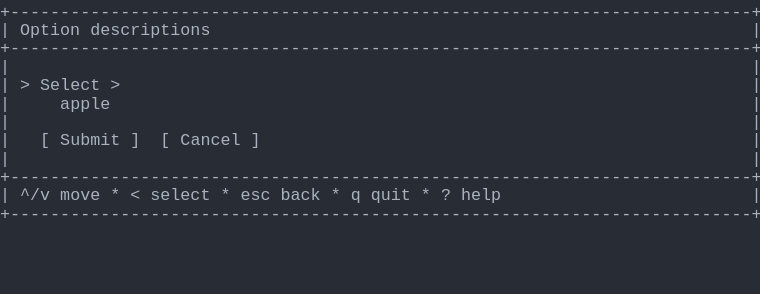
t = 0.00 s
t = 1.03 s: frame unchanged from t = 0.00 s, image omitted
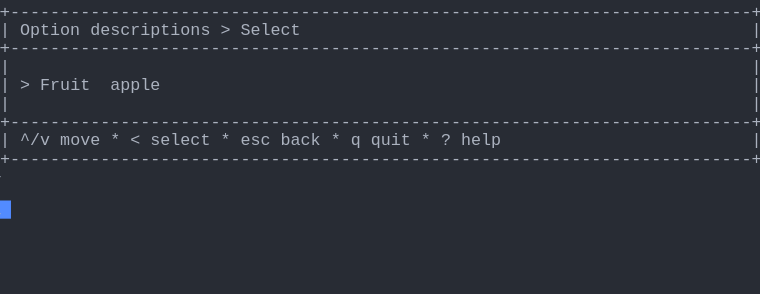
t = 1.98 s
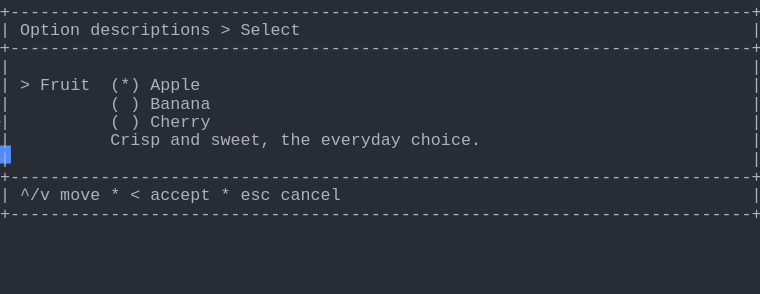
t = 2.80 s
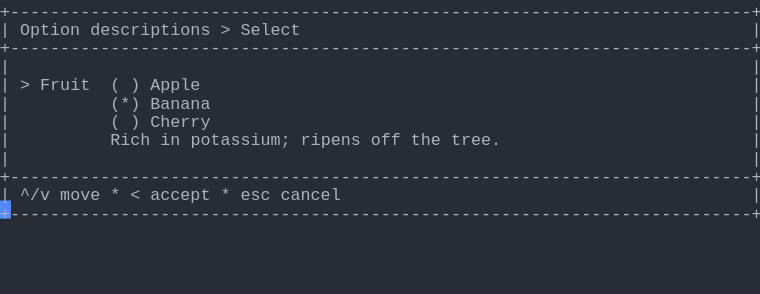
t = 3.69 s
t = 5.06 s: frame unchanged from t = 3.69 s, image omitted

The animated SVG that drew these frames (rendered in a browser with its animation timeline set to each time). Animation: 1 CSS @keyframes rule; one cycle of 5.75 s, repeats indefinitely.

<svg xmlns="http://www.w3.org/2000/svg" xmlns:xlink="http://www.w3.org/1999/xlink" width="760" height="293.92"><rect width="760" height="293.92" rx="0" ry="0" class="a"></rect><svg height="293.92" viewBox="0 0 76 29.392" width="760" xmlns="http://www.w3.org/2000/svg" xmlns:xlink="http://www.w3.org/1999/xlink"><style>.a{fill:rgb(40,44,52)}.b{font-family:Consolas,"Courier New",Courier,"Liberation Mono",monospace}.c{fill:rgb(171,178,191);white-space:pre}.d{fill:transparent}.e{fill:rgb(82,139,255)}.g{animation-duration:5.75s;animation-iteration-count:infinite;animation-name:f;animation-timing-function:steps(1,end)}@keyframes f{0%{transform:translateX(-0px)}0%{transform:translateX(-76px)}23.9%{transform:translateX(-152px)}38%{transform:translateX(-228px)}52.2%{transform:translateX(-304px)}100%{transform:translateX(-380px)}}</style><g font-family="Consolas, &quot;Courier New&quot;, Courier, &quot;Liberation Mono&quot;, monospace" font-size="1.67" class="b"><defs><symbol id="1"><text x="0" y="1.67" class="c" textLength="76.152" lengthAdjust="spacingAndGlyphs">+--------------------------------------------------------------------------+</text></symbol><symbol id="2"><text x="0" y="1.67" class="c" textLength="1.002" lengthAdjust="spacingAndGlyphs">|</text><text x="75.14999999999999" y="1.67" class="c" textLength="1.002" lengthAdjust="spacingAndGlyphs">|</text></symbol><symbol id="3"><text x="0" y="1.67" class="c" textLength="1.002" lengthAdjust="spacingAndGlyphs">|</text><text x="2.004" y="1.67" class="c" textLength="3.006" lengthAdjust="spacingAndGlyphs">^/v</text><text x="6.012" y="1.67" class="c" textLength="4.008" lengthAdjust="spacingAndGlyphs">move</text><text x="11.021999999999998" y="1.67" class="c" textLength="1.002" lengthAdjust="spacingAndGlyphs">*</text><text x="13.026" y="1.67" class="c" textLength="1.002" lengthAdjust="spacingAndGlyphs">&lt;</text><text x="15.029999999999998" y="1.67" class="c" textLength="6.012" lengthAdjust="spacingAndGlyphs">select</text><text x="22.043999999999997" y="1.67" class="c" textLength="1.002" lengthAdjust="spacingAndGlyphs">*</text><text x="24.048" y="1.67" class="c" textLength="3.006" lengthAdjust="spacingAndGlyphs">esc</text><text x="28.055999999999997" y="1.67" class="c" textLength="4.008" lengthAdjust="spacingAndGlyphs">back</text><text x="33.065999999999995" y="1.67" class="c" textLength="1.002" lengthAdjust="spacingAndGlyphs">*</text><text x="35.06999999999999" y="1.67" class="c" textLength="1.002" lengthAdjust="spacingAndGlyphs">q</text><text x="37.074" y="1.67" class="c" textLength="4.008" lengthAdjust="spacingAndGlyphs">quit</text><text x="42.083999999999996" y="1.67" class="c" textLength="1.002" lengthAdjust="spacingAndGlyphs">*</text><text x="44.087999999999994" y="1.67" class="c" textLength="1.002" lengthAdjust="spacingAndGlyphs">?</text><text x="46.09199999999999" y="1.67" class="c" textLength="4.008" lengthAdjust="spacingAndGlyphs">help</text><text x="75.14999999999999" y="1.67" class="c" textLength="1.002" lengthAdjust="spacingAndGlyphs">|</text></symbol><symbol id="4"><text x="0" y="1.67" class="c" textLength="1.002" lengthAdjust="spacingAndGlyphs">|</text><text x="2.004" y="1.67" class="c" textLength="6.012" lengthAdjust="spacingAndGlyphs">Option</text><text x="9.017999999999999" y="1.67" class="c" textLength="12.024" lengthAdjust="spacingAndGlyphs">descriptions</text><text x="22.043999999999997" y="1.67" class="c" textLength="1.002" lengthAdjust="spacingAndGlyphs">&gt;</text><text x="24.048" y="1.67" class="c" textLength="6.012" lengthAdjust="spacingAndGlyphs">Select</text><text x="75.14999999999999" y="1.67" class="c" textLength="1.002" lengthAdjust="spacingAndGlyphs">|</text></symbol><symbol id="5"><text x="0" y="1.67" class="c" textLength="1.002" lengthAdjust="spacingAndGlyphs">|</text><text x="11.021999999999998" y="1.67" class="c" textLength="1.002" lengthAdjust="spacingAndGlyphs">(</text><text x="13.026" y="1.67" class="c" textLength="1.002" lengthAdjust="spacingAndGlyphs">)</text><text x="15.029999999999998" y="1.67" class="c" textLength="6.012" lengthAdjust="spacingAndGlyphs">Cherry</text><text x="75.14999999999999" y="1.67" class="c" textLength="1.002" lengthAdjust="spacingAndGlyphs">|</text></symbol><symbol id="6"><text x="0" y="1.67" class="c" textLength="1.002" lengthAdjust="spacingAndGlyphs">|</text><text x="2.004" y="1.67" class="c" textLength="3.006" lengthAdjust="spacingAndGlyphs">^/v</text><text x="6.012" y="1.67" class="c" textLength="4.008" lengthAdjust="spacingAndGlyphs">move</text><text x="11.021999999999998" y="1.67" class="c" textLength="1.002" lengthAdjust="spacingAndGlyphs">*</text><text x="13.026" y="1.67" class="c" textLength="1.002" lengthAdjust="spacingAndGlyphs">&lt;</text><text x="15.029999999999998" y="1.67" class="c" textLength="6.012" lengthAdjust="spacingAndGlyphs">accept</text><text x="22.043999999999997" y="1.67" class="c" textLength="1.002" lengthAdjust="spacingAndGlyphs">*</text><text x="24.048" y="1.67" class="c" textLength="3.006" lengthAdjust="spacingAndGlyphs">esc</text><text x="28.055999999999997" y="1.67" class="c" textLength="6.012" lengthAdjust="spacingAndGlyphs">cancel</text><text x="75.14999999999999" y="1.67" class="c" textLength="1.002" lengthAdjust="spacingAndGlyphs">|</text></symbol><symbol id="7"><text x="0" y="1.67" class="c" textLength="1.002" lengthAdjust="spacingAndGlyphs">|</text><text x="2.004" y="1.67" class="c" textLength="1.002" lengthAdjust="spacingAndGlyphs">&gt;</text><text x="4.008" y="1.67" class="c" textLength="5.01" lengthAdjust="spacingAndGlyphs">Fruit</text><text x="11.021999999999998" y="1.67" class="c" textLength="1.002" lengthAdjust="spacingAndGlyphs">(</text><text x="13.026" y="1.67" class="c" textLength="1.002" lengthAdjust="spacingAndGlyphs">)</text><text x="15.029999999999998" y="1.67" class="c" textLength="5.01" lengthAdjust="spacingAndGlyphs">Apple</text><text x="75.14999999999999" y="1.67" class="c" textLength="1.002" lengthAdjust="spacingAndGlyphs">|</text></symbol><symbol id="8"><text x="0" y="1.67" class="c" textLength="1.002" lengthAdjust="spacingAndGlyphs">|</text><text x="11.021999999999998" y="1.67" class="c" textLength="3.006" lengthAdjust="spacingAndGlyphs">(*)</text><text x="15.029999999999998" y="1.67" class="c" textLength="6.012" lengthAdjust="spacingAndGlyphs">Banana</text><text x="75.14999999999999" y="1.67" class="c" textLength="1.002" lengthAdjust="spacingAndGlyphs">|</text></symbol><symbol id="9"><text x="0" y="1.67" class="c" textLength="1.002" lengthAdjust="spacingAndGlyphs">|</text><text x="11.021999999999998" y="1.67" class="c" textLength="4.008" lengthAdjust="spacingAndGlyphs">Rich</text><text x="16.032" y="1.67" class="c" textLength="2.004" lengthAdjust="spacingAndGlyphs">in</text><text x="19.037999999999997" y="1.67" class="c" textLength="10.02" lengthAdjust="spacingAndGlyphs">potassium;</text><text x="30.059999999999995" y="1.67" class="c" textLength="6.012" lengthAdjust="spacingAndGlyphs">ripens</text><text x="37.074" y="1.67" class="c" textLength="3.006" lengthAdjust="spacingAndGlyphs">off</text><text x="41.082" y="1.67" class="c" textLength="3.006" lengthAdjust="spacingAndGlyphs">the</text><text x="45.089999999999996" y="1.67" class="c" textLength="5.01" lengthAdjust="spacingAndGlyphs">tree.</text><text x="75.14999999999999" y="1.67" class="c" textLength="1.002" lengthAdjust="spacingAndGlyphs">|</text></symbol><symbol id="a"><rect height="16" width="76" x="0" y="0" class="d"></rect></symbol><symbol id="b"><rect height="1.837" width="1.1022" class="e"></rect></symbol></defs><rect height="29.392" width="76" class="a"></rect><g class="g"><svg x="0" y="0" width="456"><svg x="0"><use xlink:href="#a"></use><use xlink:href="#b" x="-0.0040000000000000036" y="0"></use></svg><svg x="76"><use xlink:href="#a"></use><use xlink:href="#b" x="75.996" y="20.031999999999996"></use><use xlink:href="#1" y="0"></use><text x="0" y="3.5069999999999997" class="c" textLength="1.002" lengthAdjust="spacingAndGlyphs">|</text><text x="2.004" y="3.5069999999999997" class="c" textLength="6.012" lengthAdjust="spacingAndGlyphs">Option</text><text x="9.017999999999999" y="3.5069999999999997" class="c" textLength="12.024" lengthAdjust="spacingAndGlyphs">descriptions</text><text x="75.14999999999999" y="3.5069999999999997" class="c" textLength="1.002" lengthAdjust="spacingAndGlyphs">|</text><use xlink:href="#1" y="3.674"></use><use xlink:href="#2" y="5.511"></use><text x="0" y="9.018" class="c" textLength="1.002" lengthAdjust="spacingAndGlyphs">|</text><text x="2.004" y="9.018" class="c" textLength="1.002" lengthAdjust="spacingAndGlyphs">&gt;</text><text x="4.008" y="9.018" class="c" textLength="6.012" lengthAdjust="spacingAndGlyphs">Select</text><text x="11.021999999999998" y="9.018" class="c" textLength="1.002" lengthAdjust="spacingAndGlyphs">&gt;</text><text x="75.14999999999999" y="9.018" class="c" textLength="1.002" lengthAdjust="spacingAndGlyphs">|</text><text x="0" y="10.855" class="c" textLength="1.002" lengthAdjust="spacingAndGlyphs">|</text><text x="6.012" y="10.855" class="c" textLength="5.01" lengthAdjust="spacingAndGlyphs">apple</text><text x="75.14999999999999" y="10.855" class="c" textLength="1.002" lengthAdjust="spacingAndGlyphs">|</text><use xlink:href="#2" y="11.022"></use><text x="0" y="14.529" class="c" textLength="1.002" lengthAdjust="spacingAndGlyphs">|</text><text x="4.008" y="14.529" class="c" textLength="1.002" lengthAdjust="spacingAndGlyphs">[</text><text x="6.012" y="14.529" class="c" textLength="6.012" lengthAdjust="spacingAndGlyphs">Submit</text><text x="13.026" y="14.529" class="c" textLength="1.002" lengthAdjust="spacingAndGlyphs">]</text><text x="16.032" y="14.529" class="c" textLength="1.002" lengthAdjust="spacingAndGlyphs">[</text><text x="18.035999999999998" y="14.529" class="c" textLength="6.012" lengthAdjust="spacingAndGlyphs">Cancel</text><text x="25.05" y="14.529" class="c" textLength="1.002" lengthAdjust="spacingAndGlyphs">]</text><text x="75.14999999999999" y="14.529" class="c" textLength="1.002" lengthAdjust="spacingAndGlyphs">|</text><use xlink:href="#2" y="14.696"></use><use xlink:href="#1" y="16.533"></use><use xlink:href="#3" y="18.37"></use><use xlink:href="#1" y="20.206999999999997"></use></svg><svg x="152"><use xlink:href="#a"></use><use xlink:href="#b" x="75.996" y="14.520999999999999"></use><use xlink:href="#1" y="0"></use><use xlink:href="#4" y="1.837"></use><use xlink:href="#1" y="3.674"></use><use xlink:href="#2" y="5.511"></use><text x="0" y="9.018" class="c" textLength="1.002" lengthAdjust="spacingAndGlyphs">|</text><text x="2.004" y="9.018" class="c" textLength="1.002" lengthAdjust="spacingAndGlyphs">&gt;</text><text x="4.008" y="9.018" class="c" textLength="5.01" lengthAdjust="spacingAndGlyphs">Fruit</text><text x="11.021999999999998" y="9.018" class="c" textLength="5.01" lengthAdjust="spacingAndGlyphs">apple</text><text x="75.14999999999999" y="9.018" class="c" textLength="1.002" lengthAdjust="spacingAndGlyphs">|</text><use xlink:href="#2" y="9.185"></use><use xlink:href="#1" y="11.022"></use><use xlink:href="#3" y="12.859"></use><use xlink:href="#1" y="14.696"></use></svg><svg x="228"><use xlink:href="#a"></use><use xlink:href="#b" x="75.996" y="20.031999999999996"></use><use xlink:href="#1" y="0"></use><use xlink:href="#4" y="1.837"></use><use xlink:href="#1" y="3.674"></use><use xlink:href="#2" y="5.511"></use><text x="0" y="9.018" class="c" textLength="1.002" lengthAdjust="spacingAndGlyphs">|</text><text x="2.004" y="9.018" class="c" textLength="1.002" lengthAdjust="spacingAndGlyphs">&gt;</text><text x="4.008" y="9.018" class="c" textLength="5.01" lengthAdjust="spacingAndGlyphs">Fruit</text><text x="11.021999999999998" y="9.018" class="c" textLength="3.006" lengthAdjust="spacingAndGlyphs">(*)</text><text x="15.029999999999998" y="9.018" class="c" textLength="5.01" lengthAdjust="spacingAndGlyphs">Apple</text><text x="75.14999999999999" y="9.018" class="c" textLength="1.002" lengthAdjust="spacingAndGlyphs">|</text><text x="0" y="10.855" class="c" textLength="1.002" lengthAdjust="spacingAndGlyphs">|</text><text x="11.021999999999998" y="10.855" class="c" textLength="1.002" lengthAdjust="spacingAndGlyphs">(</text><text x="13.026" y="10.855" class="c" textLength="1.002" lengthAdjust="spacingAndGlyphs">)</text><text x="15.029999999999998" y="10.855" class="c" textLength="6.012" lengthAdjust="spacingAndGlyphs">Banana</text><text x="75.14999999999999" y="10.855" class="c" textLength="1.002" lengthAdjust="spacingAndGlyphs">|</text><use xlink:href="#5" y="11.022"></use><text x="0" y="14.529" class="c" textLength="1.002" lengthAdjust="spacingAndGlyphs">|</text><text x="11.021999999999998" y="14.529" class="c" textLength="5.01" lengthAdjust="spacingAndGlyphs">Crisp</text><text x="17.034" y="14.529" class="c" textLength="3.006" lengthAdjust="spacingAndGlyphs">and</text><text x="21.041999999999998" y="14.529" class="c" textLength="6.012" lengthAdjust="spacingAndGlyphs">sweet,</text><text x="28.055999999999997" y="14.529" class="c" textLength="3.006" lengthAdjust="spacingAndGlyphs">the</text><text x="32.064" y="14.529" class="c" textLength="8.016" lengthAdjust="spacingAndGlyphs">everyday</text><text x="41.082" y="14.529" class="c" textLength="7.014" lengthAdjust="spacingAndGlyphs">choice.</text><text x="75.14999999999999" y="14.529" class="c" textLength="1.002" lengthAdjust="spacingAndGlyphs">|</text><use xlink:href="#2" y="14.696"></use><use xlink:href="#1" y="16.533"></use><use xlink:href="#6" y="18.37"></use><use xlink:href="#1" y="20.206999999999997"></use></svg><svg x="304"><use xlink:href="#a"></use><use xlink:href="#b" x="75.996" y="20.031999999999996"></use><use xlink:href="#1" y="0"></use><use xlink:href="#4" y="1.837"></use><use xlink:href="#1" y="3.674"></use><use xlink:href="#2" y="5.511"></use><use xlink:href="#7" y="7.348"></use><use xlink:href="#8" y="9.185"></use><use xlink:href="#5" y="11.022"></use><use xlink:href="#9" y="12.859"></use><use xlink:href="#2" y="14.696"></use><use xlink:href="#1" y="16.533"></use><use xlink:href="#6" y="18.37"></use><use xlink:href="#1" y="20.206999999999997"></use></svg><svg x="380"><use xlink:href="#a"></use><use xlink:href="#b" x="0.996" y="21.869"></use><use xlink:href="#1" y="0"></use><use xlink:href="#4" y="1.837"></use><use xlink:href="#1" y="3.674"></use><use xlink:href="#2" y="5.511"></use><use xlink:href="#7" y="7.348"></use><use xlink:href="#8" y="9.185"></use><use xlink:href="#5" y="11.022"></use><use xlink:href="#9" y="12.859"></use><use xlink:href="#2" y="14.696"></use><use xlink:href="#1" y="16.533"></use><use xlink:href="#6" y="18.37"></use><use xlink:href="#1" y="20.206999999999997"></use></svg></svg></g></g></svg></svg>
